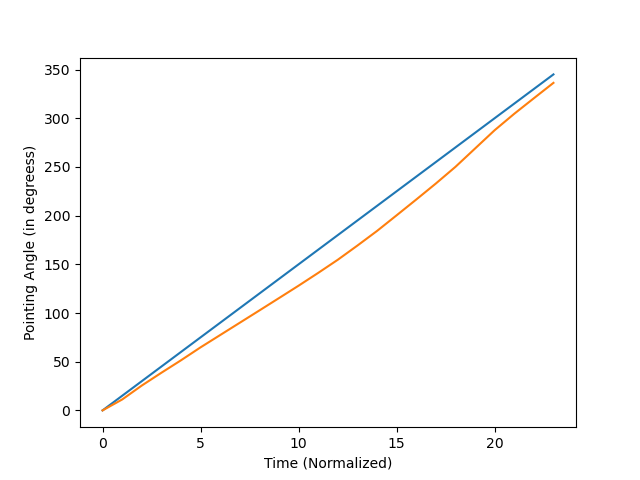

The table this chart was drawn from, first rows:
0, 1, 2, 3, 4, 5, 6, 7, 8, 9, 10, 11, 12, 13, 14, 15, 16, 17, 18, 19, 20, 21, 22, 23
0, 15, 30, 45, 60, 75, 90, 105, 120, 135, 150, 165, 180, 195, 210, 225, 240, 255, 270, 285, 300, 315, 330, 345
0.0, 11.19, 25.5, 38.62, 51.44, 64.75, 77.38, 90.0, 102.6, 115.3, 128.1, 141.2, 154.7, 169.2, 184.2, 200.3, 216.5, 232.9, 250.1, 268.9, 287.7, 304.6, 320.5, 336.3
0.0, 0.331, 0.7685, 0.2452, 359.8, 359.5, 359.3, 359.1, 358.9, 358.9, 358.6, 358.7, 358.7, 358.7, 358.7, 358.9, 358.9, 358.8, 358.9, 359.2, 359, 359.3, 359.8, 359.8
